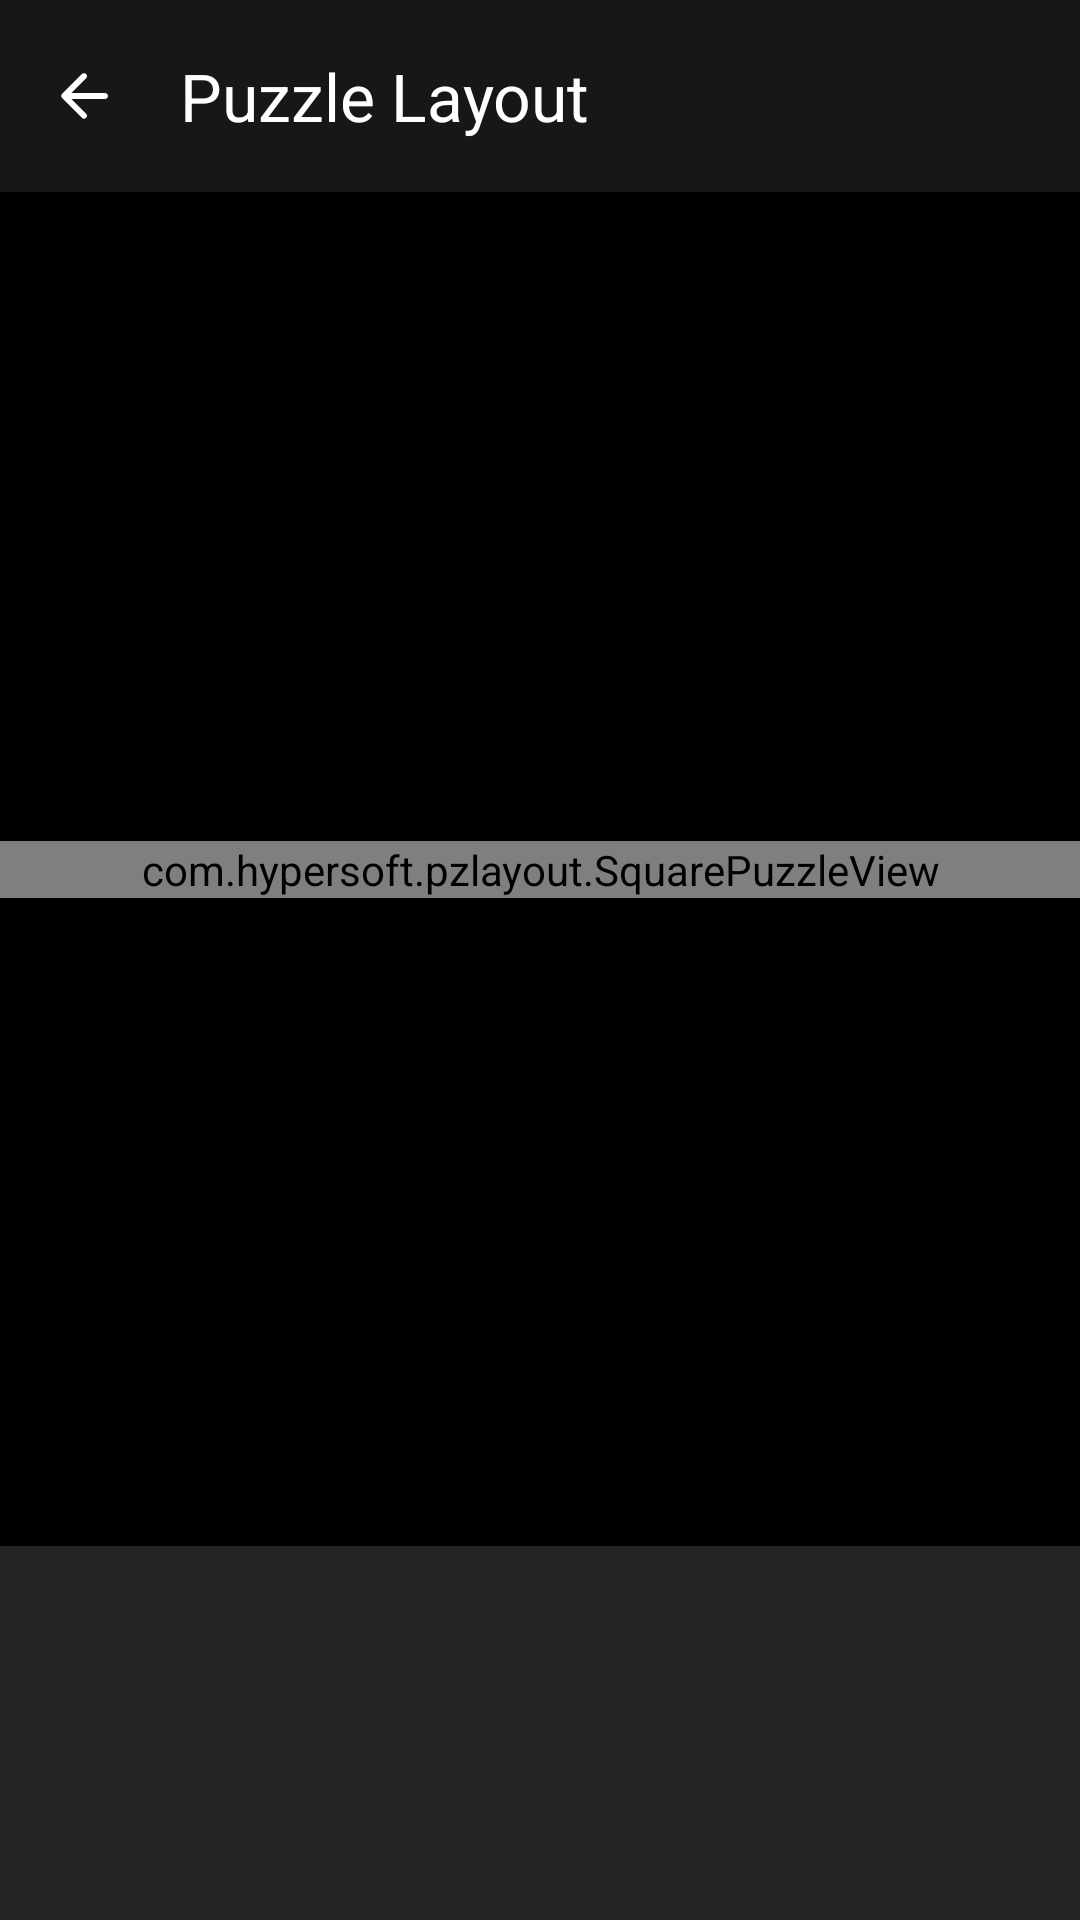

Write the Android layout XML for this screen, with the resource values it uses.
<!-- AndroidManifest.xml: application theme Theme.PuzzleLayout -->
<!-- res/layout/fragment_layout_with_images.xml -->
<?xml version="1.0" encoding="utf-8"?>
<androidx.constraintlayout.widget.ConstraintLayout xmlns:android="http://schemas.android.com/apk/res/android"
    xmlns:app="http://schemas.android.com/apk/res-auto"
    android:layout_width="match_parent"
    android:layout_height="match_parent"
    android:background="@color/black">

    <com.google.android.material.appbar.MaterialToolbar
        android:id="@+id/toolbarMediaImage"
        android:layout_width="match_parent"
        android:layout_height="wrap_content"
        android:background="@color/black_light"
        app:layout_constraintEnd_toEndOf="parent"
        app:layout_constraintStart_toStartOf="parent"
        app:layout_constraintTop_toTopOf="parent"
        app:navigationIcon="@drawable/ic_back"
        app:navigationIconTint="@color/white"
        app:title="@string/app_name"
        app:titleTextColor="@color/white" />

    <com.hypersoft.pzlayout.SquarePuzzleView
        android:id="@+id/puzzle_view"
        android:layout_width="match_parent"
        android:layout_height="wrap_content"
        android:background="@android:color/white"
        app:layout_constraintBottom_toTopOf="@+id/seekbar"
        app:layout_constraintEnd_toEndOf="parent"
        app:layout_constraintStart_toStartOf="parent"
        app:layout_constraintTop_toBottomOf="@+id/toolbarMediaImage"
        app:radian="30" />

    <androidx.appcompat.widget.AppCompatSeekBar
        android:id="@+id/seekbar"
        android:layout_width="match_parent"
        android:layout_height="wrap_content"
        android:layout_marginHorizontal="@dimen/_12sdp"
        android:layout_marginBottom="@dimen/_4sdp"
        android:max="100"
        android:progress="10"
        android:progressBackgroundTint="@color/grey"
        android:progressTint="@color/white"
        android:visibility="gone"
        app:layout_constraintBottom_toTopOf="@+id/pieceButtons"
        app:layout_constraintEnd_toEndOf="parent"
        app:layout_constraintStart_toStartOf="parent" />

    <HorizontalScrollView
        android:id="@+id/pieceButtons"
        android:layout_width="match_parent"
        android:layout_height="wrap_content"
        android:background="#232323"
        android:scrollbars="none"
        app:layout_constraintBottom_toBottomOf="parent">

        <LinearLayout
            android:layout_width="wrap_content"
            android:layout_height="wrap_content"
            android:layout_margin="@dimen/_5sdp"
            android:orientation="horizontal"
            app:layout_constraintBottom_toTopOf="@+id/bottomNav"
            app:layout_constraintEnd_toEndOf="parent"
            app:layout_constraintStart_toStartOf="parent">

            

            <com.google.android.material.textview.MaterialTextView
                android:id="@+id/pmirror"
                style="@style/SelectableItemBackground"
                android:layout_width="@dimen/_46sdp"
                android:layout_height="wrap_content"
                android:drawableTop="@drawable/mirrorpiece"
                android:gravity="center"
                android:text="@string/pmirror"
                android:textColor="@color/white"
                android:textSize="@dimen/_8sdp" />

            <com.google.android.material.textview.MaterialTextView
                android:id="@+id/pflip"
                style="@style/SelectableItemBackground"
                android:layout_width="@dimen/_46sdp"
                android:layout_height="wrap_content"
                android:layout_marginStart="@dimen/_8sdp"
                android:drawableTop="@drawable/flippiece"
                android:gravity="center"
                android:text="@string/pflip"
                android:textColor="@color/white"
                android:textSize="@dimen/_8sdp" />

            <com.google.android.material.textview.MaterialTextView
                android:id="@+id/protate"
                style="@style/SelectableItemBackground"
                android:layout_width="@dimen/_46sdp"
                android:layout_height="wrap_content"
                android:layout_marginStart="@dimen/_8sdp"
                android:drawableTop="@drawable/rotatepiece"
                android:gravity="center"
                android:text="@string/protate"
                android:textColor="@color/white"
                android:textSize="@dimen/_8sdp" />

            <com.google.android.material.textview.MaterialTextView
                android:id="@+id/pzoomplus"
                style="@style/SelectableItemBackground"
                android:layout_width="@dimen/_46sdp"
                android:layout_height="wrap_content"
                android:layout_marginStart="@dimen/_8sdp"
                android:drawableTop="@drawable/zoom_piece_plus"
                android:gravity="center"
                android:text="@string/pzoomplus"
                android:textColor="@color/white"
                android:textSize="@dimen/_8sdp" />

            <com.google.android.material.textview.MaterialTextView
                android:id="@+id/pzoomminus"
                style="@style/SelectableItemBackground"
                android:layout_width="@dimen/_46sdp"
                android:layout_height="wrap_content"
                android:layout_marginStart="@dimen/_8sdp"
                android:drawableTop="@drawable/zoom_piece_minus"
                android:gravity="center"
                android:text="@string/pzoomplus"
                android:textColor="@color/white"
                android:textSize="@dimen/_8sdp" />

            <com.google.android.material.textview.MaterialTextView
                android:id="@+id/pleft"
                style="@style/SelectableItemBackground"
                android:layout_width="@dimen/_46sdp"
                android:layout_height="wrap_content"
                android:layout_marginStart="@dimen/_8sdp"
                android:drawableTop="@drawable/leftpiece"
                android:gravity="center"
                android:text="@string/pleft"
                android:textColor="@color/white"
                android:textSize="@dimen/_8sdp" />

            <com.google.android.material.textview.MaterialTextView
                android:id="@+id/pright"
                style="@style/SelectableItemBackground"
                android:layout_width="@dimen/_46sdp"
                android:layout_height="wrap_content"
                android:layout_marginStart="@dimen/_8sdp"
                android:drawableTop="@drawable/rightpiece"
                android:gravity="center"
                android:text="@string/pright"
                android:textColor="@color/white"
                android:textSize="@dimen/_8sdp" />

            <com.google.android.material.textview.MaterialTextView
                android:id="@+id/pup"
                style="@style/SelectableItemBackground"
                android:layout_width="@dimen/_46sdp"
                android:layout_height="wrap_content"
                android:layout_marginStart="@dimen/_8sdp"
                android:drawableTop="@drawable/uppiece"
                android:gravity="center"
                android:text="@string/pup"
                android:textColor="@color/white"
                android:textSize="@dimen/_8sdp" />

            <com.google.android.material.textview.MaterialTextView
                android:id="@+id/pdown"
                style="@style/SelectableItemBackground"
                android:layout_width="@dimen/_46sdp"
                android:layout_height="wrap_content"
                android:layout_marginStart="@dimen/_8sdp"
                android:drawableTop="@drawable/downpiece"
                android:gravity="center"
                android:text="@string/pdown"
                android:textColor="@color/white"
                android:textSize="@dimen/_8sdp" />

            <com.google.android.material.textview.MaterialTextView
                android:id="@+id/btnCorner"
                style="@style/SelectableItemBackground"
                android:layout_width="@dimen/_46sdp"
                android:layout_height="wrap_content"
                android:layout_marginStart="@dimen/_8sdp"
                android:drawableTop="@drawable/baseline_rounded_corner_24"
                android:gravity="center"
                android:text="@string/corner"
                android:textColor="@color/white"
                android:textSize="@dimen/_8sdp" />

            

        </LinearLayout>

    </HorizontalScrollView>

</androidx.constraintlayout.widget.ConstraintLayout>
<!-- resources referenced by this layout -->
<resources>
  <color name="black">#FF000000</color>
  <color name="black_light">#181717</color>
  <color name="grey">#C3C2C1</color>
  <color name="white">#FFFFFFFF</color>
  <!-- drawable flippiece (drawable) -->
  <vector xmlns:android="http://schemas.android.com/apk/res/android"
      android:width="24dp"
      android:height="24dp"
      android:viewportWidth="24"
      android:viewportHeight="24">
    <path
        android:pathData="M19.979,15.5L19.979,20.5A1,1 0,0 1,18.979 21.5L5.021,21.5A1,1 0,0 1,4.021 20.5L4.021,15.5A1,1 0,0 1,5.021 14.5L18.979,14.5A1,1 0,0 1,19.979 15.5z"
        android:fillColor="#ffffff"/>
    <path
        android:pathData="M18.479,4L5.521,4L5.521,8L18.479,8L18.479,4ZM19.979,3.5C19.979,2.948 19.531,2.5 18.979,2.5L5.021,2.5C4.469,2.5 4.021,2.948 4.021,3.5L4.021,8.5C4.021,9.052 4.469,9.5 5.021,9.5L18.979,9.5C19.531,9.5 19.979,9.052 19.979,8.5L19.979,3.5Z"
        android:fillColor="#ffffff"
        android:fillType="evenOdd"/>
    <path
        android:pathData="M22.75,12C22.75,12.414 22.414,12.75 22,12.75L2,12.75C1.586,12.75 1.25,12.414 1.25,12C1.25,11.586 1.586,11.25 2,11.25L22,11.25C22.414,11.25 22.75,11.586 22.75,12Z"
        android:fillColor="#ffffff"
        android:fillType="evenOdd"/>
  </vector>
  <!-- drawable ic_back (drawable) -->
  <vector xmlns:android="http://schemas.android.com/apk/res/android"
      android:width="24dp"
      android:height="24dp"
      android:autoMirrored="true"
      android:tint="?attr/colorControlNormal"
      android:viewportWidth="24"
      android:viewportHeight="24">
  
      <path
          android:fillColor="@color/white"
          android:pathData="M19,11H7.83l4.88,-4.88c0.39,-0.39 0.39,-1.03 0,-1.42 -0.39,-0.39 -1.02,-0.39 -1.41,0l-6.59,6.59c-0.39,0.39 -0.39,1.02 0,1.41l6.59,6.59c0.39,0.39 1.02,0.39 1.41,0 0.39,-0.39 0.39,-1.02 0,-1.41L7.83,13H19c0.55,0 1,-0.45 1,-1s-0.45,-1 -1,-1z" />
  
  </vector>
  <!-- drawable uppiece (drawable) -->
  <vector xmlns:android="http://schemas.android.com/apk/res/android"
      android:width="24dp"
      android:height="24dp"
      android:viewportWidth="24"
      android:viewportHeight="24">
    <group>
      <clip-path
          android:pathData="M0,0h24v24h-24z"/>
      <path
          android:pathData="M11.25,7.373L6.081,12.542C5.932,12.691 5.758,12.764 5.559,12.762C5.359,12.761 5.182,12.682 5.027,12.527C4.882,12.372 4.807,12.196 4.802,12C4.797,11.804 4.872,11.628 5.027,11.473L11.367,5.133C11.461,5.039 11.56,4.973 11.663,4.935C11.767,4.896 11.88,4.877 12,4.877C12.121,4.877 12.233,4.896 12.337,4.935C12.44,4.973 12.539,5.039 12.633,5.133L18.973,11.473C19.112,11.611 19.182,11.783 19.186,11.988C19.189,12.192 19.118,12.372 18.973,12.527C18.818,12.682 18.64,12.76 18.438,12.76C18.237,12.76 18.059,12.682 17.904,12.527L12.75,7.373V18.75C12.75,18.963 12.678,19.141 12.535,19.285C12.391,19.428 12.213,19.5 12,19.5C11.787,19.5 11.609,19.428 11.465,19.285C11.322,19.141 11.25,18.963 11.25,18.75V7.373Z"
          android:fillColor="#ffffff"/>
    </group>
  </vector>
  <string name="app_name">Puzzle Layout</string>
  <string name="corner">Corner</string>
  <string name="pchange">Change</string>
  <string name="pdown">Down</string>
  <string name="pflip">Flip</string>
  <string name="pleft">Left</string>
  <string name="pmirror">Mirror</string>
  <string name="pright">Right</string>
  <string name="protate">Rotate</string>
  <string name="pswap">Swap</string>
  <string name="pup">Up</string>
  <string name="pzoomplus">Zoom</string>
  <style name="SelectableItemBackground">
          <item name="android:theme">@style/SelectableItemTheme</item>
          <item name="android:background">?attr/selectableItemBackground</item>
      </style>
  <style name="Theme.PuzzleLayout" parent="Base.Theme.PuzzleLayout" />
  <style name="SelectableItemTheme">
          <item name="colorControlHighlight">@color/white</item>
      </style>
  <style name="Base.Theme.PuzzleLayout" parent="Theme.Material3.DayNight.NoActionBar">
          
          
      </style>
</resources>
